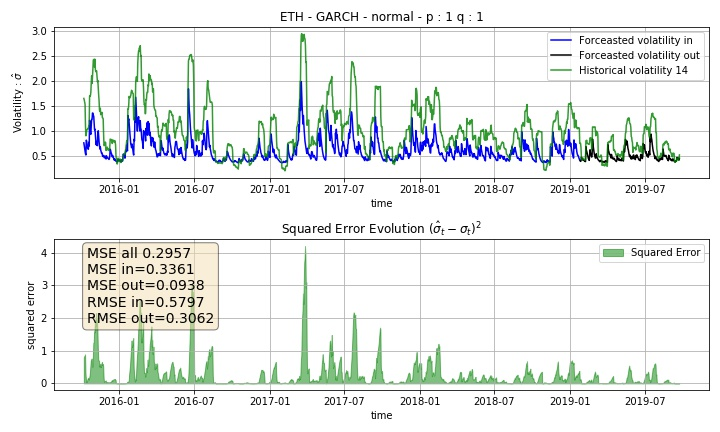

The file beside this chart, header and first rows:
Date, sigma_hat, hvol14, MSE_in, MSE_out, RMSE_in, RMSE_out, squared_error, momentum, rsi, macd, bblb, bbub, returns
2015-10-08, 0.7691, 1.657, 0.3361, 0.09375, 0.5797, 0.3062, 0.7883, 0.1744, 37.12, -0.1048, 0.5182, 0.7356, 2.003
2015-10-09, 0.7142, 1.626, 0.3361, 0.09375, 0.5797, 0.3062, 0.8321, 0.08293, 39.91, -0.09053, 0.5117, 0.7218, 4.545
2015-10-10, 0.6609, 1.582, 0.3361, 0.09375, 0.5797, 0.3062, 0.8476, 0.0882, 38.46, -0.08317, 0.5063, 0.7072, -3.563
2015-10-11, 0.5995, 1.541, 0.3361, 0.09375, 0.5797, 0.3062, 0.8857, 0.07137, 39.21, -0.08053, 0.4999, 0.6921, 1.125
2015-10-12, 0.5517, 1.106, 0.3361, 0.09375, 0.5797, 0.3062, 0.3071, 0.009991, 38.58, -0.07757, 0.5182, 0.6538, -1.417
2015-10-13, 0.5266, 0.9102, 0.3361, 0.09375, 0.5797, 0.3062, 0.1472, -0.1237, 37.25, -0.07823, 0.5162, 0.625, -2.979
2015-10-14, 0.8229, 0.9416, 0.3361, 0.09375, 0.5797, 0.3062, 0.0141, -0.3467, 31.83, -0.08241, 0.5039, 0.6141, -15.01
2015-10-15, 0.795, 1.022, 0.3361, 0.09375, 0.5797, 0.3062, 0.05148, -0.4381, 36.41, -0.07429, 0.4958, 0.6145, 7.176
2015-10-16, 0.7375, 1.034, 0.3361, 0.09375, 0.5797, 0.3062, 0.08768, -0.6735, 34.77, -0.06881, 0.488, 0.6064, -4.623
2015-10-17, 0.6659, 1.04, 0.3361, 0.09375, 0.5797, 0.3062, 0.1396, -0.4928, 36.08, -0.06366, 0.4836, 0.6017, 1.972
2015-10-18, 0.6501, 1.056, 0.3361, 0.09375, 0.5797, 0.3062, 0.1649, -0.3989, 34.05, -0.06009, 0.4814, 0.6011, -5.531
2015-10-19, 0.6411, 1.052, 0.3361, 0.09375, 0.5797, 0.3062, 0.1687, -0.571, 32.16, -0.06207, 0.4884, 0.6092, -5.707
2015-10-20, 0.7791, 1.118, 0.3361, 0.09375, 0.5797, 0.3062, 0.1149, -0.555, 28.89, -0.07044, 0.5011, 0.634, -11.74
2015-10-21, 0.7055, 1.133, 0.3361, 0.09375, 0.5797, 0.3062, 0.1828, -0.5627, 30.64, -0.06591, 0.5302, 0.673, 2.834
2015-10-22, 1.22, 1.708, 0.3361, 0.09375, 0.5797, 0.3062, 0.2378, -0.3313, 44.74, -0.05658, 0.5321, 0.7637, 23.83
2015-10-23, 1.089, 1.697, 0.3361, 0.09375, 0.5797, 0.3062, 0.3699, -0.356, 42.57, -0.06253, 0.5624, 0.8053, -5.066
2015-10-24, 0.9725, 1.714, 0.3361, 0.09375, 0.5797, 0.3062, 0.5505, -0.3624, 45.02, -0.05842, 0.5828, 0.8377, 4.339
2015-10-25, 0.9398, 1.778, 0.3361, 0.09375, 0.5797, 0.3062, 0.703, -0.3119, 50.06, -0.03929, 0.6096, 0.8884, 8.898
2015-10-26, 1.117, 1.97, 0.3361, 0.09375, 0.5797, 0.3062, 0.7268, -0.2987, 58.95, -0.01478, 0.6229, 0.9466, 17.15
2015-10-27, 1.237, 2.109, 0.3361, 0.09375, 0.5797, 0.3062, 0.7595, -0.1296, 66.63, 0.01749, 0.6435, 1.008, 17.32
2015-10-28, 1.24, 1.955, 0.3361, 0.09375, 0.5797, 0.3062, 0.5123, 0.06565, 71.95, 0.05601, 0.6824, 1.034, 13.97
2015-10-29, 1.365, 2.079, 0.3361, 0.09375, 0.5797, 0.3062, 0.5097, 0.4182, 78.03, 0.09635, 0.6896, 1.073, 19.06
2015-10-30, 1.363, 2.268, 0.3361, 0.09375, 0.5797, 0.3062, 0.8196, 0.1443, 65.63, 0.1027, 0.6932, 1.125, -15.14
2015-10-31, 1.311, 2.423, 0.3361, 0.09375, 0.5797, 0.3062, 1.237, 0.01253, 58.38, 0.1223, 0.6979, 1.172, -12.63
2015-11-01, 1.306, 2.425, 0.3361, 0.09375, 0.5797, 0.3062, 1.252, 0.1712, 63.43, 0.1585, 0.7198, 1.21, 14.53
2015-11-02, 1.178, 2.439, 0.3361, 0.09375, 0.5797, 0.3062, 1.59, 0.08342, 59.61, 0.1702, 0.7326, 1.235, -6.853
2015-11-03, 1.033, 2.281, 0.3361, 0.09375, 0.5797, 0.3062, 1.557, 0.08104, 60.35, 0.1884, 0.7524, 1.225, 2.021
2015-11-04, 1.043, 2.439, 0.3361, 0.09375, 0.5797, 0.3062, 1.951, -0.1109, 54.45, 0.1934, 0.725, 1.222, -11.64
2015-11-05, 0.9158, 2.234, 0.3361, 0.09375, 0.5797, 0.3062, 1.738, -0.09768, 54.28, 0.2046, 0.7287, 1.174, -0.3803
2015-11-06, 0.8214, 2.19, 0.3361, 0.09375, 0.5797, 0.3062, 1.874, -0.0295, 55.65, 0.2101, 0.7256, 1.157, 3.337
2015-11-07, 0.7302, 2.197, 0.3361, 0.09375, 0.5797, 0.3062, 2.153, 0.003054, 55.74, 0.2066, 0.7234, 1.156, 0.2095
2015-11-08, 0.7969, 2.208, 0.3361, 0.09375, 0.5797, 0.3062, 1.992, 0.05386, 60.37, 0.1977, 0.7138, 1.143, 10.43
2015-11-09, 0.7227, 2.108, 0.3361, 0.09375, 0.5797, 0.3062, 1.919, 0.03126, 58.39, 0.1625, 0.7202, 1.128, -3.028
2015-11-10, 0.7136, 1.988, 0.3361, 0.09375, 0.5797, 0.3062, 1.624, -0.01262, 54.34, 0.1308, 0.7318, 1.116, -6.718
2015-11-11, 0.9709, 2.016, 0.3361, 0.09375, 0.5797, 0.3062, 1.093, -0.1084, 46.68, 0.1055, 0.7344, 1.127, -16.55
2015-11-12, 1.01, 1.857, 0.3361, 0.09375, 0.5797, 0.3062, 0.7166, 0.03217, 51.99, 0.08904, 0.7534, 1.117, 12.33
2015-11-13, 0.8887, 1.727, 0.3361, 0.09375, 0.5797, 0.3062, 0.7031, 0.01991, 52.4, 0.06835, 0.766, 1.104, 0.9318
2015-11-14, 0.7901, 1.616, 0.3361, 0.09375, 0.5797, 0.3062, 0.6813, 0.02086, 51.53, 0.04303, 0.7798, 1.097, -1.705
2015-11-15, 0.709, 1.423, 0.3361, 0.09375, 0.5797, 0.3062, 0.5101, -0.009335, 52.51, 0.02939, 0.7949, 1.073, 1.956
2015-11-16, 0.6457, 1.399, 0.3361, 0.09375, 0.5797, 0.3062, 0.5673, 0.05035, 53.79, 0.02351, 0.7941, 1.067, 2.462
2015-11-17, 0.6891, 1.462, 0.3361, 0.09375, 0.5797, 0.3062, 0.5967, 0.1369, 58.17, 0.01856, 0.7859, 1.07, 8.364
2015-11-18, 0.6255, 1.331, 0.3361, 0.09375, 0.5797, 0.3062, 0.4979, 0.1185, 56.97, 0.005214, 0.803, 1.063, -1.665
2015-11-19, 0.5946, 1.35, 0.3361, 0.09375, 0.5797, 0.3062, 0.5699, 0.1343, 54.25, -0.01621, 0.8005, 1.064, -3.878
2015-11-20, 0.5631, 1.352, 0.3361, 0.09375, 0.5797, 0.3062, 0.6223, 0.1128, 52.08, -0.029, 0.7981, 1.061, -3.256
2015-11-21, 0.5685, 1.378, 0.3361, 0.09375, 0.5797, 0.3062, 0.6552, 0.1361, 55.3, -0.02605, 0.7972, 1.066, 5.39
2015-11-22, 0.5243, 1.271, 0.3361, 0.09375, 0.5797, 0.3062, 0.557, 0.1056, 54.68, -0.01387, 0.8059, 1.053, -0.8355
2015-11-23, 0.4975, 1.267, 0.3361, 0.09375, 0.5797, 0.3062, 0.5919, 0.1115, 53, -0.004195, 0.8028, 1.048, -2.198
2015-11-24, 0.5178, 1.248, 0.3361, 0.09375, 0.5797, 0.3062, 0.5328, 0.08893, 49.37, -0.004503, 0.7963, 1.036, -5.066
2015-11-25, 0.5168, 0.9362, 0.3361, 0.09375, 0.5797, 0.3062, 0.1759, 0.04142, 46.67, -0.006597, 0.8151, 0.9922, -4.157
2015-11-26, 0.4918, 0.7131, 0.3361, 0.09375, 0.5797, 0.3062, 0.04896, 0.09202, 48.38, -0.00082, 0.8267, 0.9601, 2.363
2015-11-27, 0.4694, 0.7158, 0.3361, 0.09375, 0.5797, 0.3062, 0.06072, 0.02756, 47.1, -0.0004114, 0.8208, 0.9538, -1.853
2015-11-28, 0.501, 0.7622, 0.3361, 0.09375, 0.5797, 0.3062, 0.06827, -0.01406, 51.19, -0.001188, 0.8091, 0.9494, 5.356
2015-11-29, 0.5039, 0.7845, 0.3361, 0.09375, 0.5797, 0.3062, 0.07871, -0.09836, 48.08, -0.0117, 0.7983, 0.9412, -4.135
2015-11-30, 0.4723, 0.7716, 0.3361, 0.09375, 0.5797, 0.3062, 0.08957, -0.07976, 47.62, -0.01709, 0.7906, 0.9295, -0.6274
2015-12-01, 0.4464, 0.6178, 0.3361, 0.09375, 0.5797, 0.3062, 0.02938, -0.1182, 47.79, -0.02053, 0.7992, 0.9097, 0.1923
2015-12-02, 0.5103, 0.6706, 0.3361, 0.09375, 0.5797, 0.3062, 0.0257, -0.1888, 43.12, -0.03225, 0.7897, 0.909, -6.322
2015-12-03, 0.4791, 0.6572, 0.3361, 0.09375, 0.5797, 0.3062, 0.03171, -0.179, 42.37, -0.03523, 0.788, 0.9045, -1.11
2015-12-04, 0.4744, 0.6826, 0.3361, 0.09375, 0.5797, 0.3062, 0.04334, -0.1007, 45.52, -0.03409, 0.7899, 0.9115, 3.377
2015-12-05, 0.4619, 0.6301, 0.3361, 0.09375, 0.5797, 0.3062, 0.02827, -0.05769, 47.98, -0.03335, 0.7986, 0.9114, 2.631
2015-12-06, 0.4609, 0.64, 0.3361, 0.09375, 0.5797, 0.3062, 0.0321, -0.07257, 45.33, -0.03987, 0.8027, 0.918, -3.173
... 1,387 more rows
